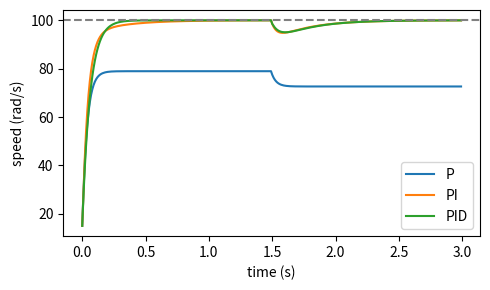

Here is the Python script that generated this plot:
# Plot the speed for three different controllers
import matplotlib.pyplot as plt

dt, tau, gain, target = 0.01, 0.2, 25.0, 100.0

def run(kp, ki, kd):
    integ, prev, speed, out = 0.0, 0.0, 0.0, []
    for i in range(300):
        load = 30.0 if i * dt >= 1.5 else 0.0
        err = target - speed
        integ += err * dt
        u = kp * err + ki * integ + kd * (err - prev) / dt
        prev = err
        u = max(-12, min(12, u))
        speed += (gain * u - load - speed) * dt / tau
        out.append(speed)
    return out

plt.figure(figsize=(5, 3))
for label, g in [("P", (0.15, 0, 0)),
                 ("PI", (0.15, 0.6, 0)),
                 ("PID", (0.15, 0.6, 0.002))]:
    y = run(*g)
    plt.plot([i * dt for i in range(300)], y, label=label)
    print(f"{label:3s}: final speed {y[-1]:6.1f}")
plt.axhline(target, ls="--", c="gray")
plt.xlabel("time (s)")
plt.ylabel("speed (rad/s)")
plt.legend()
plt.tight_layout()
plt.savefig("pid_compare.png")
